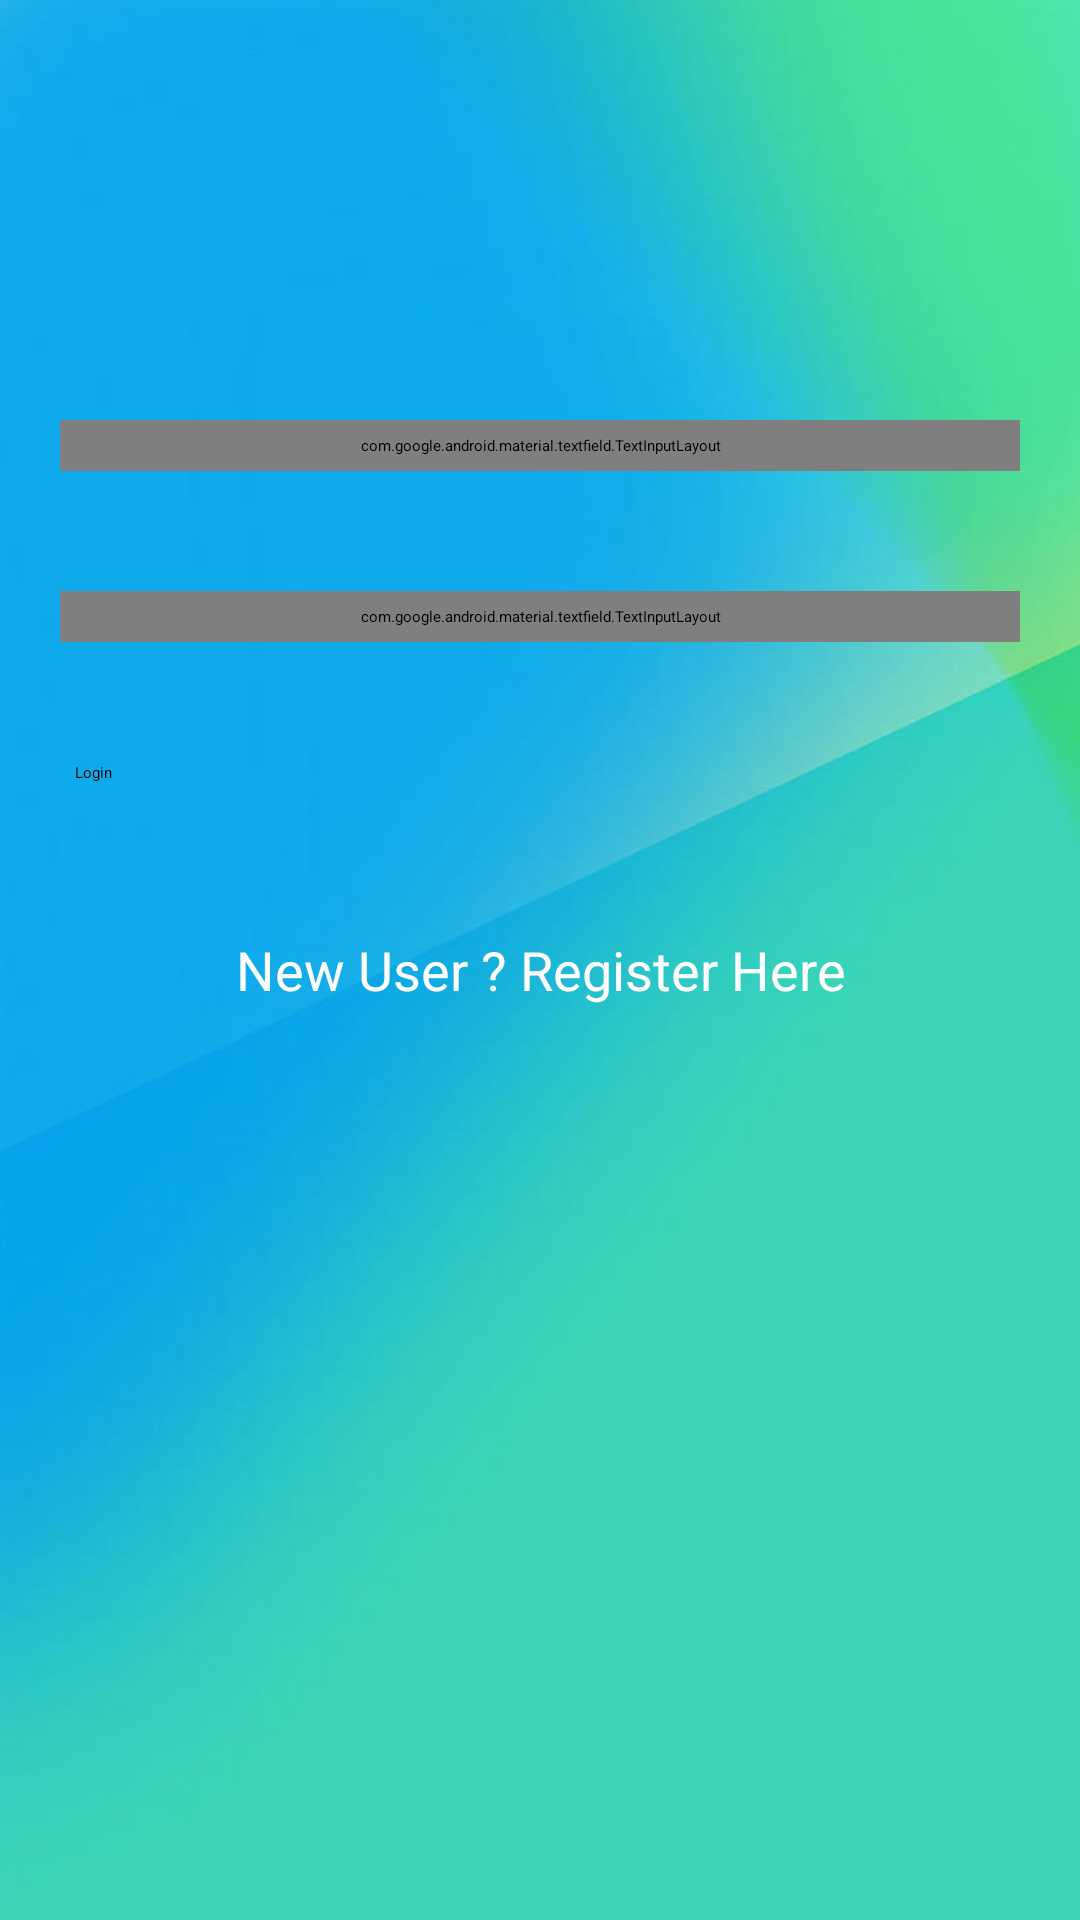

Reconstruct the res/layout file that produces this screen, plus the resources it refers to.
<!-- AndroidManifest.xml: application theme Theme.HealthAppAuth -->
<!-- res/layout/activity_login.xml -->
<?xml version="1.0" encoding="utf-8"?>
<RelativeLayout xmlns:android="http://schemas.android.com/apk/res/android"
    xmlns:app="http://schemas.android.com/apk/res-auto"
    xmlns:tools="http://schemas.android.com/tools"
    android:layout_width="match_parent"
    android:layout_height="match_parent"
    android:background="@drawable/back1"
    tools:context=".LoginActivity">

    
    <com.google.android.material.textfield.TextInputLayout
        android:id="@+id/idTILUserName"
        style="@style/TextInputLayout"
        android:layout_width="match_parent"
        android:layout_height="wrap_content"
        android:layout_marginStart="20dp"
        android:layout_marginTop="140dp"
        android:layout_marginEnd="20dp"
        android:hint="Enter User Name"
        android:padding="5dp"
        android:textColorHint="@color/white"
        app:hintTextColor="@color/white">

        <com.google.android.material.textfield.TextInputEditText
            android:id="@+id/idEdtUserName"
            android:layout_width="match_parent"
            android:layout_height="match_parent"
            android:ems="10"
            android:importantForAutofill="no"
            android:inputType="textEmailAddress"
            android:textColor="@color/white"
            android:textColorHint="@color/white"
            android:textSize="14sp" />
    </com.google.android.material.textfield.TextInputLayout>

    
    <com.google.android.material.textfield.TextInputLayout
        android:id="@+id/idTILPassword"
        style="@style/TextInputLayout"
        android:layout_width="match_parent"
        android:layout_height="wrap_content"
        android:layout_below="@id/idTILUserName"
        android:layout_marginStart="20dp"
        android:layout_marginTop="40dp"
        android:layout_marginEnd="20dp"
        android:hint="Enter your Password"
        android:padding="5dp"
        android:textColorHint="@color/white"
        app:hintTextColor="@color/white">

        <com.google.android.material.textfield.TextInputEditText
            android:id="@+id/idEdtPassword"
            android:layout_width="match_parent"
            android:layout_height="match_parent"
            android:ems="10"
            android:importantForAutofill="no"
            android:inputType="textPassword"
            android:textColor="@color/white"
            android:textColorHint="@color/white"
            android:textSize="14sp" />
    </com.google.android.material.textfield.TextInputLayout>

    
    <Button
        android:id="@+id/idBtnLogin"
        android:layout_width="match_parent"
        android:layout_height="wrap_content"
        android:layout_below="@id/idTILPassword"
        android:layout_marginStart="25dp"
        android:layout_marginTop="40dp"
        android:layout_marginEnd="25dp"
        android:background="@drawable/button_back"
        android:text="Login"
        android:textAllCaps="false"
        />

    
    <TextView
        android:id="@+id/idTVNewUser"
        android:layout_width="match_parent"
        android:layout_height="wrap_content"
        android:layout_below="@id/idBtnLogin"
        android:layout_marginTop="40dp"
        android:gravity="center"
        android:padding="10dp"
        android:text="New User ? Register Here"
        android:textAlignment="center"
        android:textAllCaps="false"
        android:textColor="@color/white"
        android:textSize="18sp" />

    
    <ProgressBar
        android:id="@+id/idPBLoading"
        android:layout_width="wrap_content"
        android:layout_height="wrap_content"
        android:layout_below="@id/idTVNewUser"
        android:layout_centerHorizontal="true"
        android:layout_marginTop="10dp"
        android:indeterminate="true"
        android:indeterminateDrawable="@drawable/progress_back"
        android:visibility="gone" />

</RelativeLayout>
<!-- resources referenced by this layout -->
<resources>
  <color name="white">#FFFFFFFF</color>
  <!-- drawable back1: jpg bitmap (drawable, 16368 bytes) -->
  <!-- drawable button_back (drawable) -->
  <?xml version="1.0" encoding="utf-8"?>
  <shape xmlns:android="http://schemas.android.com/apk/res/android"
      android:shape="rectangle">
      <solid android:color="@color/light_blue_shade_1"/>
      <corners android:radius= "20dp" />
  </shape>
  <!-- drawable progress_back (drawable) -->
  <?xml version="1.0" encoding="utf-8"?>
  <rotate xmlns:android="http://schemas.android.com/apk/res/android"
      android:fromDegrees="0"
      android:pivotX="50%"
      android:pivotY="50%"
      android:toDegrees="360">
  
      
      <shape
          android:innerRadiusRatio="3"
          android:shape="ring"
          android:thicknessRatio="8"
          android:useLevel="false">
  
          
          <size
              android:width="76dip"
              android:height="76dip" />
  
          
          <gradient
              android:angle="0"
              android:endColor="#00ffffff"
              android:startColor="@color/purple_200"
              android:type="sweep"
              android:useLevel="false" />
      </shape>
  </rotate>
  <color name="purple_200">#FFBB86FC</color>
</resources>
